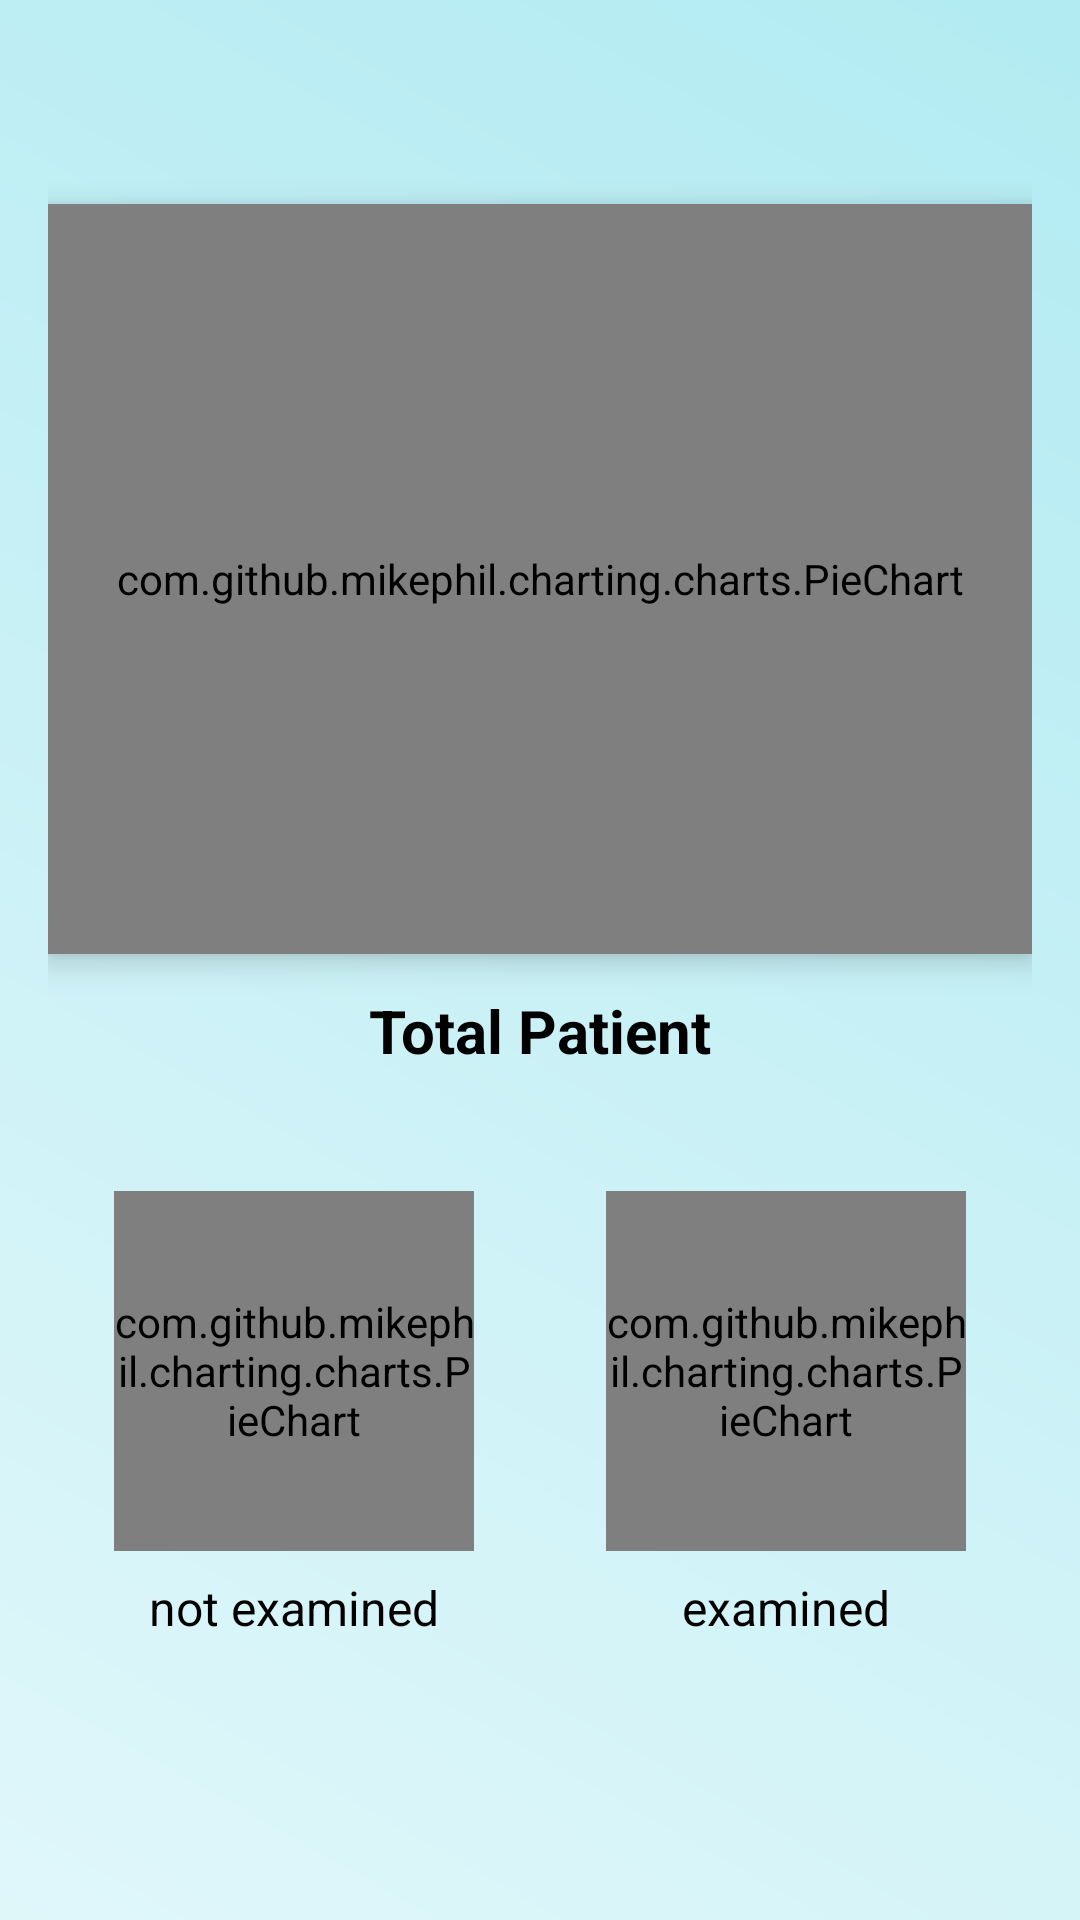

This screen was rendered from an Android layout file. Write that file and the resources it references.
<!-- AndroidManifest.xml: application theme Theme.Retrofitwrooom -->
<!-- res/layout/fragment_benh_nhan_statics.xml -->
<androidx.constraintlayout.widget.ConstraintLayout xmlns:android="http://schemas.android.com/apk/res/android"
    xmlns:app="http://schemas.android.com/apk/res-auto"
    xmlns:tools="http://schemas.android.com/tools"
    android:id="@+id/layoutContainer"
    android:layout_width="match_parent"
    android:layout_height="match_parent"
    android:background="@drawable/bggradient"
    android:padding="16dp"
    tools:context=".ui.fragments.add.BenhNhanStaticsFragment">

    
    <ImageView
        android:id="@+id/imgbackvip"
        android:layout_width="36dp"
        android:layout_height="36dp"
        android:background="@drawable/rounded_bg_white"
        android:padding="6dp"
        android:elevation="4dp"
        android:src="@drawable/back"
        android:contentDescription="Back"
        app:layout_constraintTop_toTopOf="parent"
        app:layout_constraintStart_toStartOf="parent" />

    
    <com.github.mikephil.charting.charts.PieChart
        android:id="@+id/pieChart"
        android:layout_width="0dp"
        android:layout_height="250dp"
        android:layout_marginTop="16dp"
        android:background="@drawable/rounded_bg_white"
        android:elevation="6dp"
        app:layout_constraintTop_toBottomOf="@id/imgbackvip"
        app:layout_constraintStart_toStartOf="parent"
        app:layout_constraintEnd_toEndOf="parent" />

    
    <TextView
        android:id="@+id/tvTotalPatients"
        android:layout_width="wrap_content"
        android:layout_height="wrap_content"
        android:text="Total Patient"
        android:textSize="20sp"
        android:textStyle="bold"
        android:textColor="@color/black"
        android:layout_marginTop="12dp"
        app:layout_constraintTop_toBottomOf="@id/pieChart"
        app:layout_constraintStart_toStartOf="parent"
        app:layout_constraintEnd_toEndOf="parent" />

    
    <LinearLayout
        android:id="@+id/chartContainer"
        android:layout_width="0dp"
        android:layout_height="wrap_content"
        android:orientation="horizontal"
        android:gravity="center"
        android:layout_marginTop="24dp"
        android:padding="8dp"
        app:layout_constraintTop_toBottomOf="@id/tvTotalPatients"
        app:layout_constraintStart_toStartOf="parent"
        app:layout_constraintEnd_toEndOf="parent">

        
        <LinearLayout
            android:layout_width="0dp"
            android:layout_weight="1"
            android:layout_height="wrap_content"
            android:orientation="vertical"
            android:gravity="center_horizontal"
            android:background="@drawable/rounded_bg_white"
            android:elevation="6dp"
            android:padding="8dp"
            android:layout_marginEnd="8dp">

            <com.github.mikephil.charting.charts.PieChart
                android:id="@+id/pieChartChuaKham"
                android:layout_width="120dp"
                android:layout_height="120dp" />

            <TextView
                android:id="@+id/tvChuaKham"
                android:layout_width="wrap_content"
                android:layout_height="wrap_content"
                android:text="not examined"
                android:textSize="16sp"
                android:textColor="@color/black"
                android:layout_marginTop="8dp" />
        </LinearLayout>

        
        <LinearLayout
            android:layout_width="0dp"
            android:layout_weight="1"
            android:layout_height="wrap_content"
            android:orientation="vertical"
            android:gravity="center_horizontal"
            android:background="@drawable/rounded_bg_white"
            android:elevation="6dp"
            android:padding="8dp"
            android:layout_marginStart="8dp">

            <com.github.mikephil.charting.charts.PieChart
                android:id="@+id/pieChartDaKham"
                android:layout_width="120dp"
                android:layout_height="120dp" />

            <TextView
                android:id="@+id/tvDaKham"
                android:layout_width="wrap_content"
                android:layout_height="wrap_content"
                android:text="examined"
                android:textSize="16sp"
                android:textColor="@color/black"
                android:layout_marginTop="8dp" />
        </LinearLayout>
    </LinearLayout>
</androidx.constraintlayout.widget.ConstraintLayout>
<!-- resources referenced by this layout -->
<resources>
  <color name="black">#FF000000</color>
  <!-- drawable bggradient (drawable) -->
  <?xml version="1.0" encoding="utf-8"?>
  <shape xmlns:android="http://schemas.android.com/apk/res/android"
      android:shape="rectangle">
  
      <gradient
          android:angle="45"
          android:startColor="#E0F7FA"
          android:endColor="#B2EBF2"
          android:type="linear" />
  
  </shape>
  <style name="Theme.Retrofitwrooom" parent="Base.Theme.Retrofitwrooom" />
  <style name="Base.Theme.Retrofitwrooom" parent="Theme.MaterialComponents.DayNight.NoActionBar">
          
          <item name="colorPrimary">@color/pink</item>
          <item name="colorPrimaryVariant">@color/pink</item>
          <item name="colorOnPrimary">@color/white</item>
  
          
          <item name="colorSecondary">@color/pink</item>
          <item name="colorSecondaryVariant">@color/pink</item>
          <item name="colorOnSecondary">@color/black</item>
  
          
          <item name="android:statusBarColor">?attr/colorPrimaryVariant</item>
      </style>
  <color name="pink">#F88379</color>
  <color name="white">#FFFFFFFF</color>
</resources>
